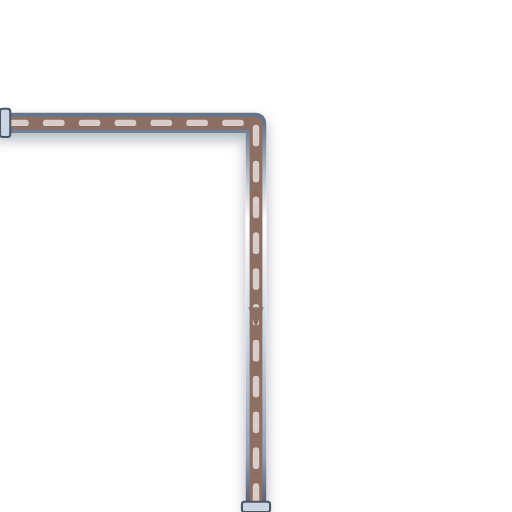
t = 0.00 s
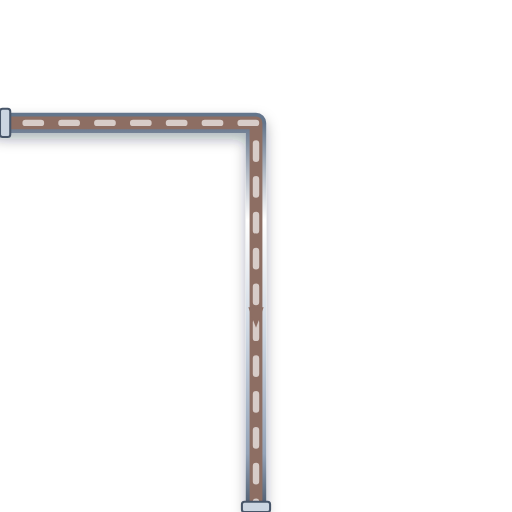
t = 0.20 s
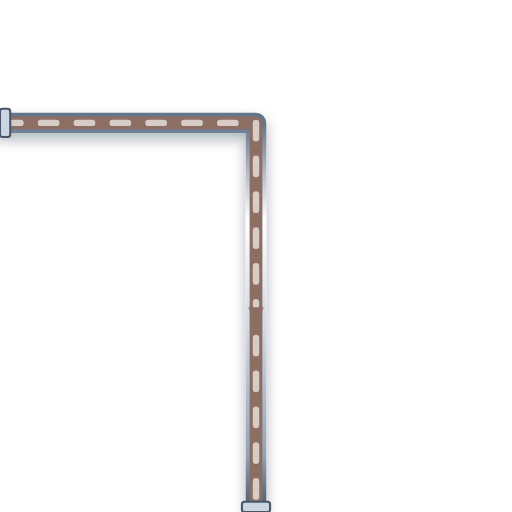
t = 0.40 s
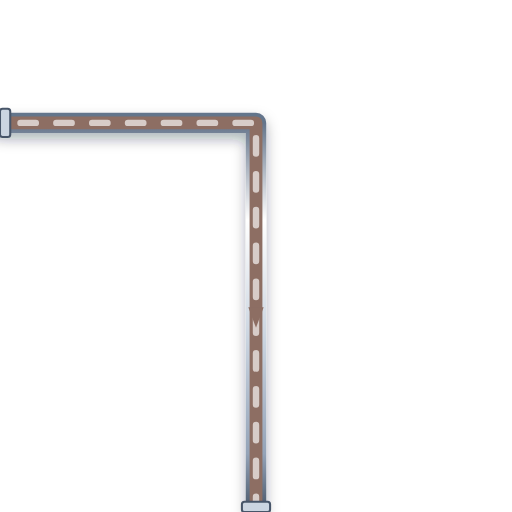
t = 0.60 s

The animated SVG that drew these frames (rendered in a browser with its animation timeline set to each time). Animation: 1 CSS @keyframes rule; one cycle of 0.80 s, repeats indefinitely.

<svg xmlns="http://www.w3.org/2000/svg" viewBox="0 0 200 200" width="200" height="200">
  <defs>
    <style>
      @keyframes p-flow-anim {
        from { stroke-dashoffset: 24; } to { stroke-dashoffset: 0; }
      }
      .anim-p-flow {
        stroke-dasharray: 6 8;
        animation: p-flow-anim 0.8s linear infinite;
      }
    </style>
    <filter id="ssPipeShadow" x="-15%" y="-15%" width="130%" height="130%">
      <feDropShadow dx="0" dy="2.5" stdDeviation="2.5" flood-color="#0f172a" flood-opacity="0.32" />
    </filter>
    <linearGradient id="ssPipeGradH" x1="0%" y1="0%" x2="0%" y2="100%">
      <stop offset="0%" stop-color="#64748b" /><stop offset="25%" stop-color="#ffffff" />
      <stop offset="55%" stop-color="#cbd5e1" /><stop offset="85%" stop-color="#94a3b8" /><stop offset="100%" stop-color="#475569" />
    </linearGradient>
  </defs>

  <!-- Stainless Steel 316 Outer Casing (8px with 3D Drop Shadow) -->
  <path d="M 0 48 L 100 48 L 100 200" stroke="url(#ssPipeGradH)" stroke-width="8" fill="none" stroke-linecap="round" stroke-linejoin="round" filter="url(#ssPipeShadow)"/>

  <!-- Process Fluid Core (5px) -->
  <path d="M 0 48 L 100 48 L 100 200" stroke="#8D6E63" stroke-width="5" fill="none" stroke-linecap="round" stroke-linejoin="round"/>

  <!-- Animated Fluid Flow Stream Dashes (2.5px) -->
  <path d="M 0 48 L 100 48 L 100 200" stroke="#D7CCC8" stroke-width="2.5" fill="none" stroke-linejoin="round" stroke-linecap="round" class="anim-p-flow"/>

  <!-- Directional Flow Arrow -->
  <polygon points="97,120 100,128 103,120" fill="#8D6E63" />

  <!-- ANSI Flange Connection Collars -->
  <rect x="0" y="42.5" width="4" height="11" rx="1" fill="#cbd5e1" stroke="#475569" stroke-width="0.8"/>
  <rect x="94.5" y="196" width="11" height="4" rx="1" fill="#cbd5e1" stroke="#475569" stroke-width="0.8"/>
</svg>
